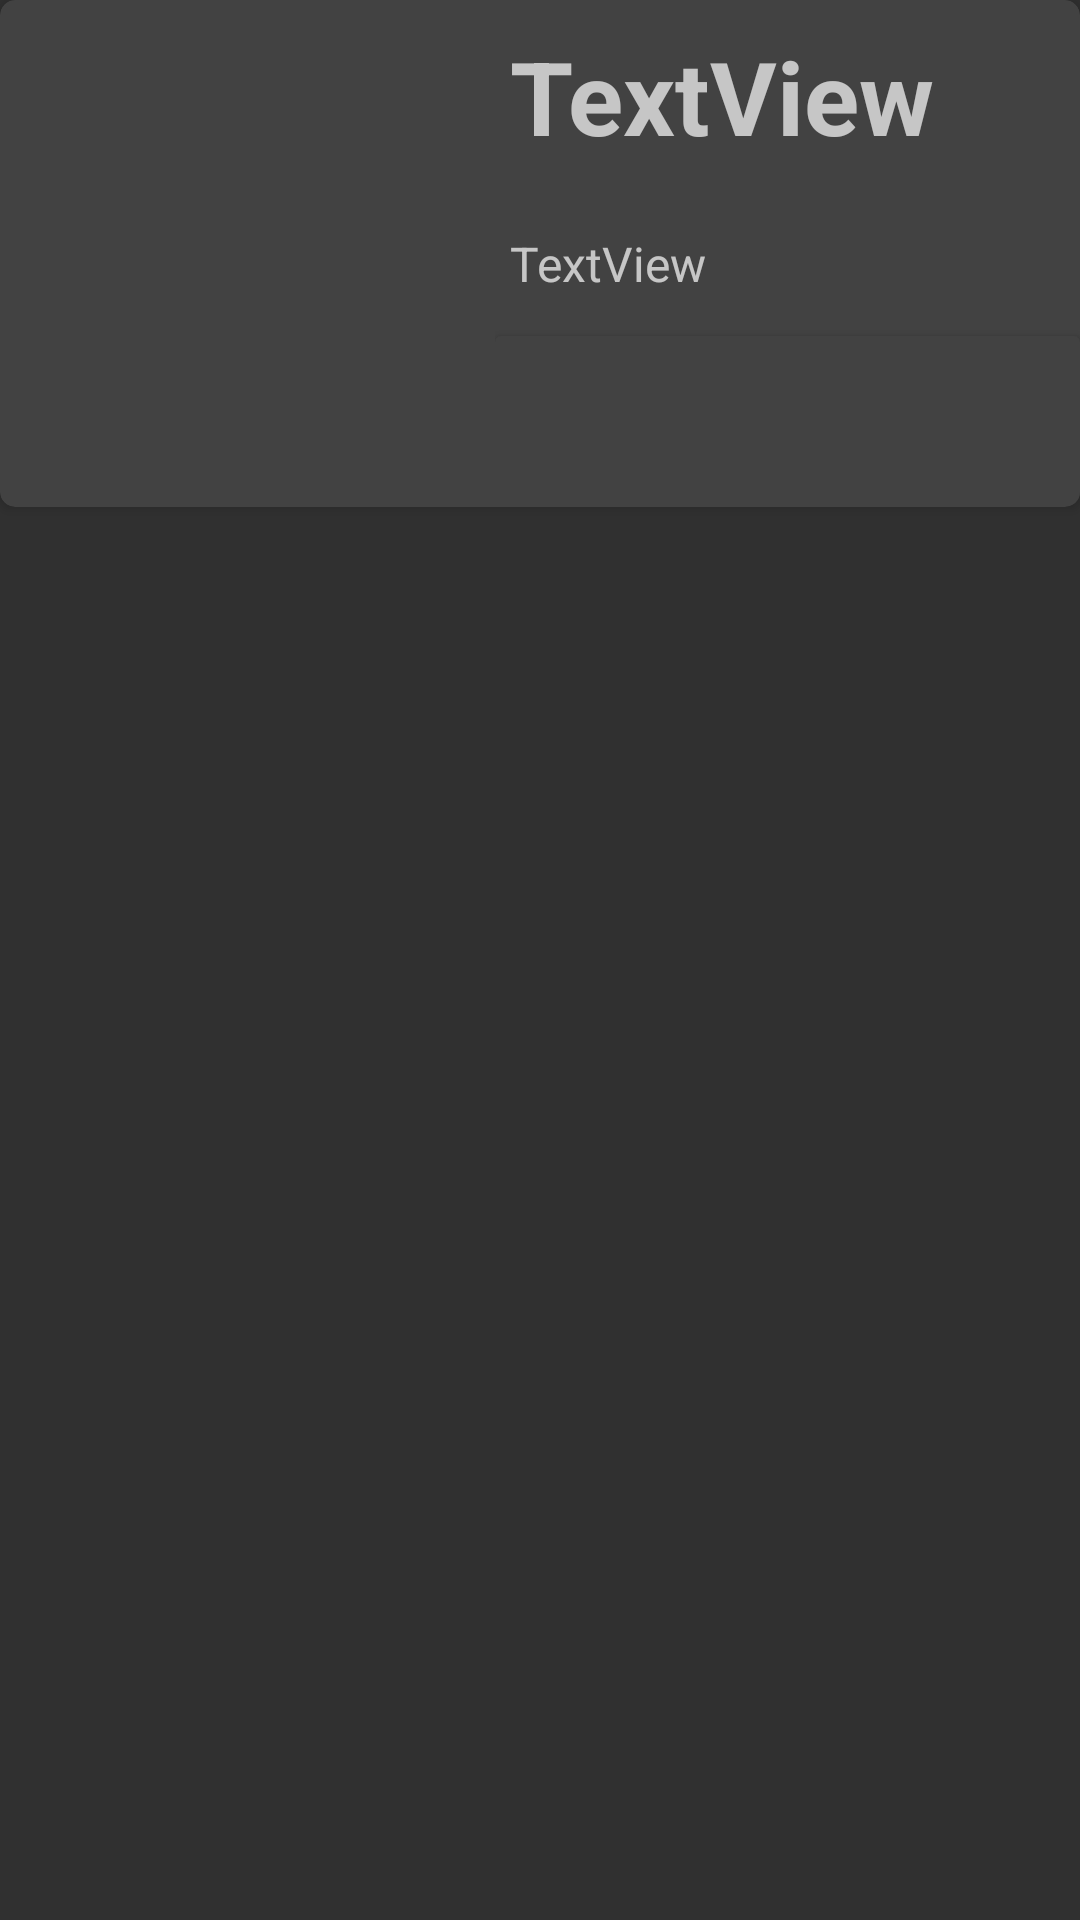

Write the Android layout XML for this screen, with the resource values it uses.
<!-- AndroidManifest.xml: application theme Theme.AppCompat.NoActionBar -->
<!-- res/layout/likefragitem.xml -->
<?xml version="1.0" encoding="utf-8"?>
<LinearLayout xmlns:android="http://schemas.android.com/apk/res/android"
    xmlns:app="http://schemas.android.com/apk/res-auto"
    xmlns:tools="http://schemas.android.com/tools"
    android:layout_width="match_parent"
    android:layout_height="wrap_content">

    <androidx.cardview.widget.CardView
        android:layout_width="match_parent"
        android:layout_height="169dp"
        app:cardCornerRadius="5dp">

        <LinearLayout
            android:layout_width="match_parent"
            android:layout_height="168dp"
            android:orientation="horizontal">

            <ImageView
                android:id="@+id/lvimage"
                android:layout_width="330dp"
                android:layout_height="match_parent"
                android:layout_weight="1"
                android:elevation="5dp"
                android:scaleType="centerCrop"
                app:srcCompat="@drawable/amritsar" />

            <LinearLayout
                android:layout_width="match_parent"
                android:layout_height="match_parent"
                android:layout_weight="1"
                android:orientation="vertical">

                <TextView
                    android:id="@+id/lvtitle"
                    android:layout_width="match_parent"
                    android:layout_height="64dp"
                    android:gravity="center|left"
                    android:padding="5dp"
                    android:text="TextView"
                    android:textSize="34sp"
                    android:textStyle="bold" />

                <TextView
                    android:id="@+id/lvsbtitle"
                    android:layout_width="match_parent"
                    android:layout_height="48dp"
                    android:gravity="center|left"
                    android:padding="5dp"
                    android:text="TextView"
                    android:textSize="16sp" />

                <androidx.cardview.widget.CardView
                    android:layout_width="match_parent"
                    android:layout_height="79dp">

                    <androidx.constraintlayout.widget.ConstraintLayout
                        android:layout_width="match_parent"
                        android:layout_height="57dp"/>

                </androidx.cardview.widget.CardView>

            </LinearLayout>

        </LinearLayout>

    </androidx.cardview.widget.CardView>
</LinearLayout>
<!-- resources referenced by this layout -->
<resources>

</resources>
